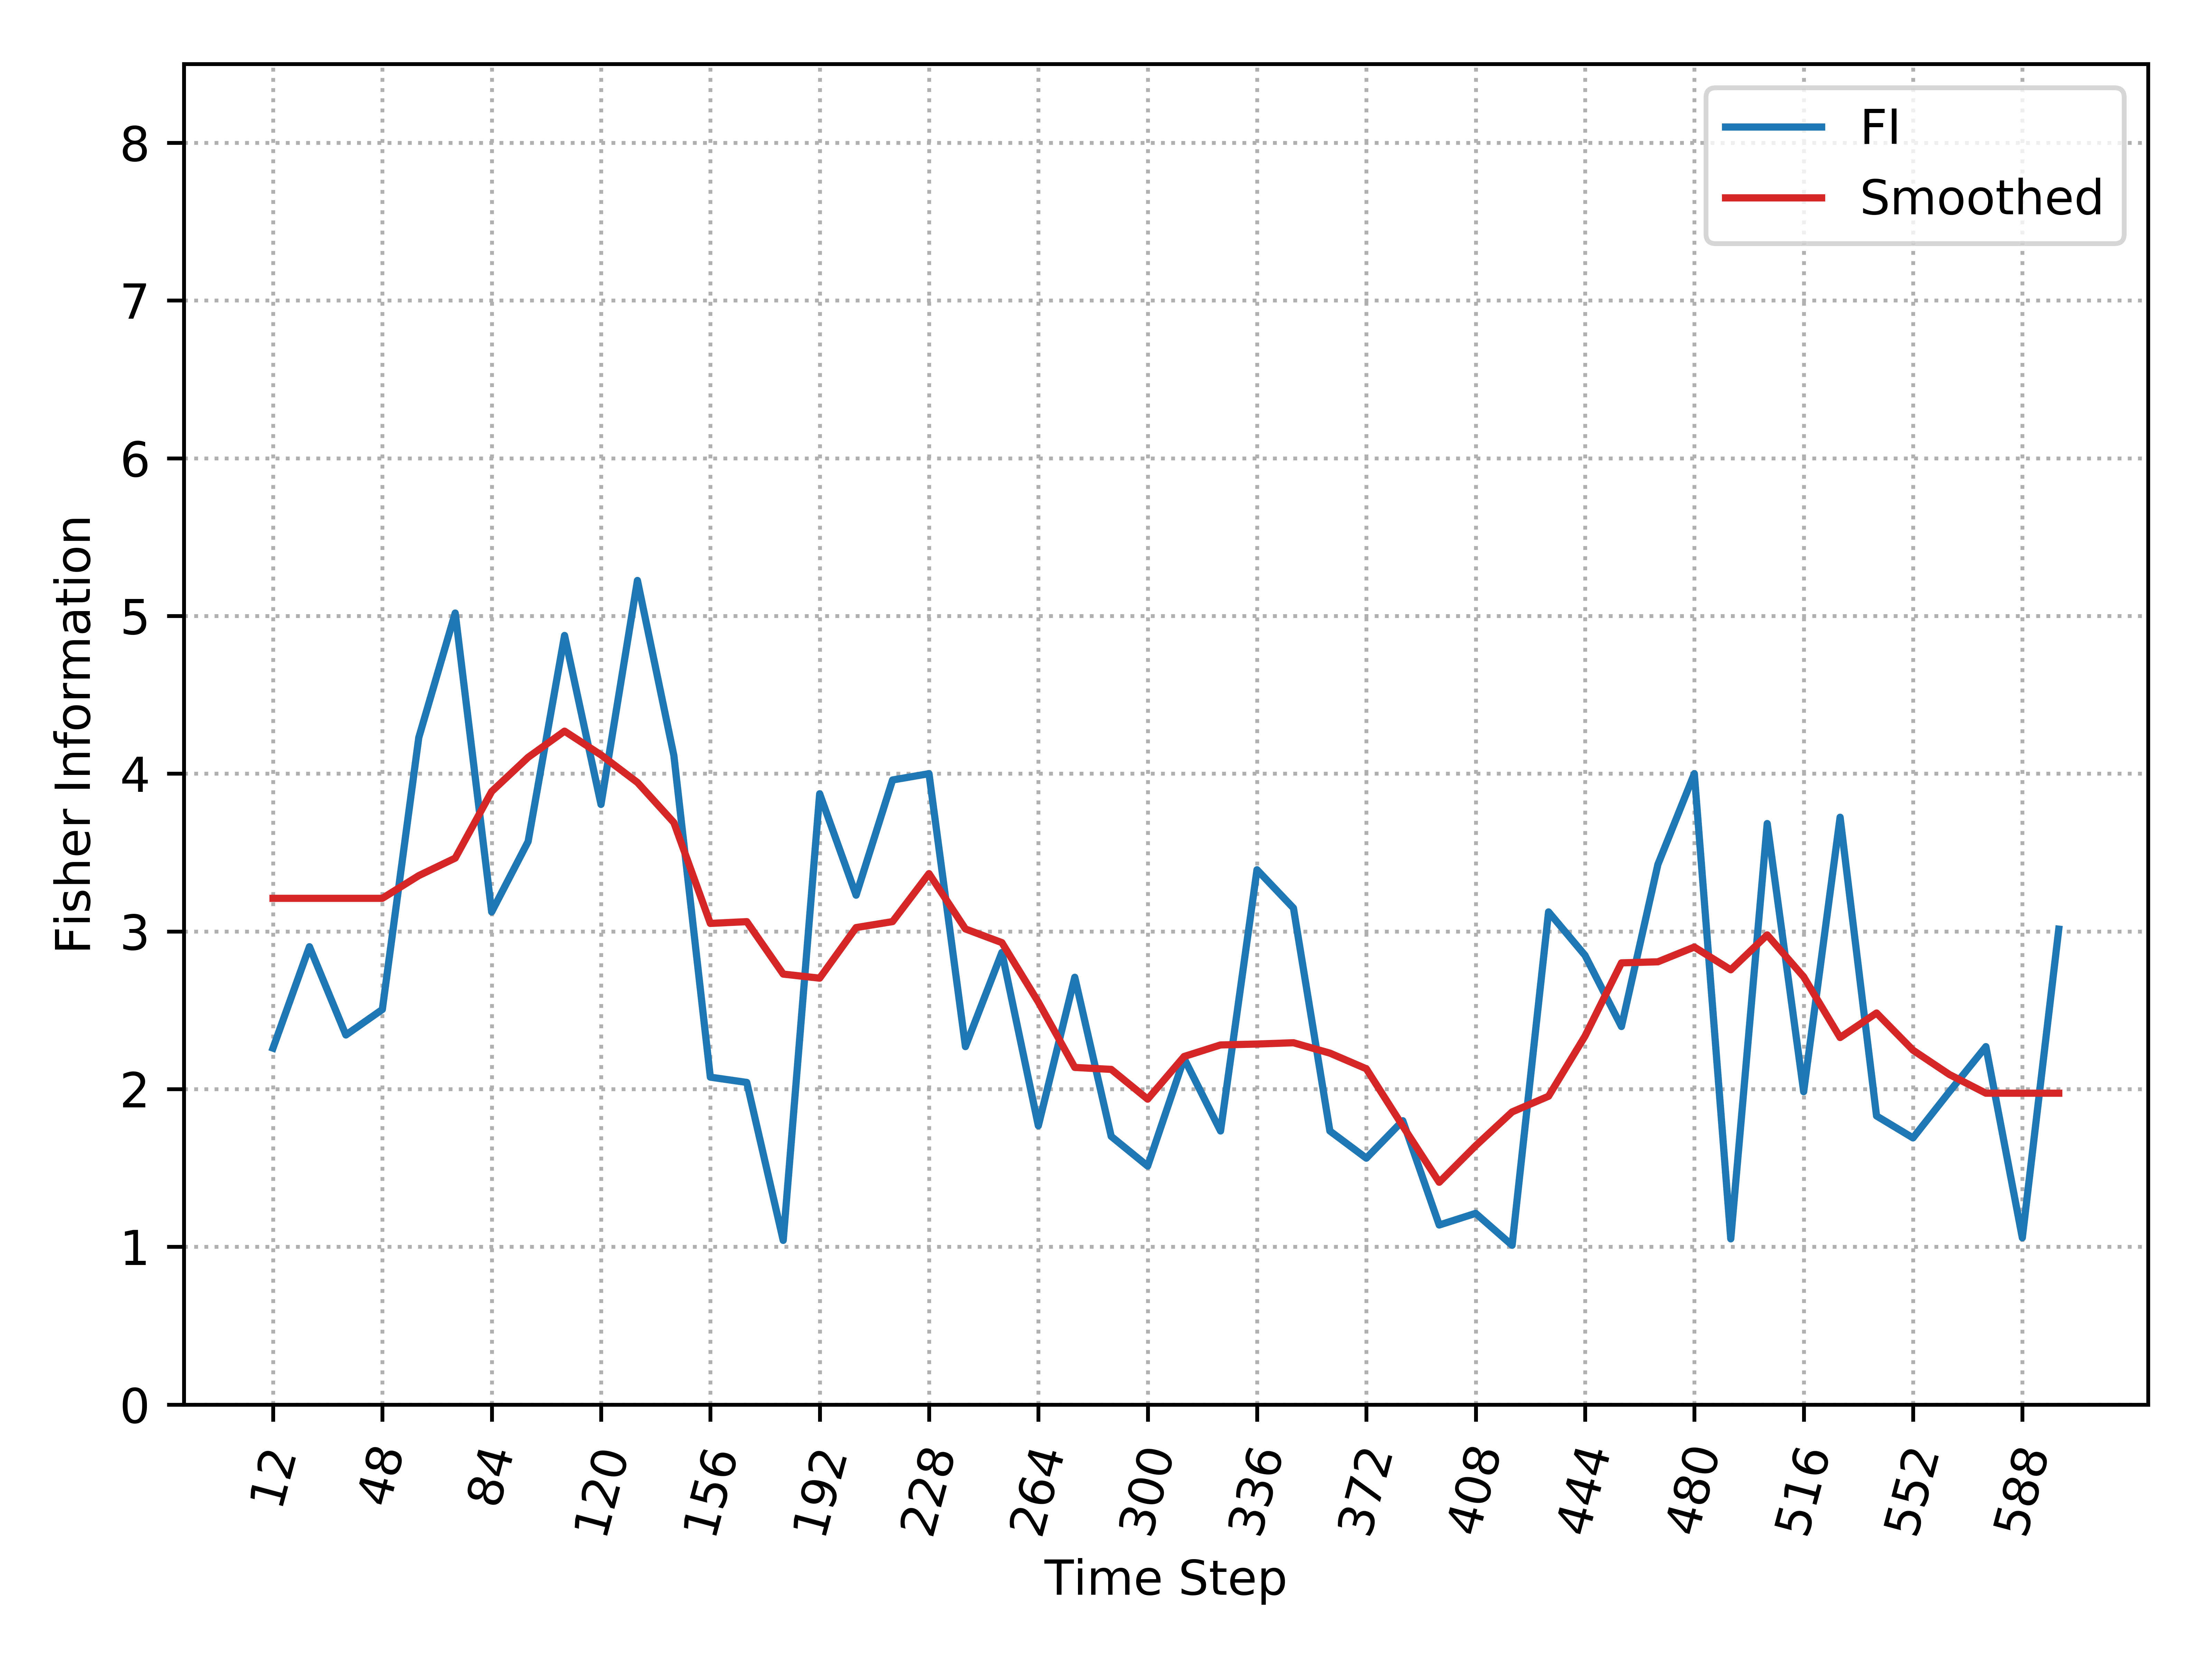

Data behind this chart, as committed beside it:
, Time_Step, FI, Smooth_FI
0, 12, 2.26, 3.21
1, 24, 2.903, 3.21
2, 36, 2.343, 3.21
3, 48, 2.505, 3.21
4, 60, 4.229, 3.354
5, 72, 5.019, 3.465
6, 84, 3.124, 3.887
7, 96, 3.569, 4.104
8, 108, 4.876, 4.27
9, 120, 3.805, 4.119
10, 132, 5.225, 3.944
11, 144, 4.114, 3.69
12, 156, 2.076, 3.051
13, 168, 2.043, 3.062
14, 180, 1.041, 2.729
15, 192, 3.873, 2.704
16, 204, 3.229, 3.024
17, 216, 3.96, 3.062
18, 228, 4, 3.366
19, 240, 2.269, 3.016
20, 252, 2.867, 2.929
21, 264, 1.768, 2.552
22, 276, 2.709, 2.138
23, 288, 1.7, 2.125
24, 300, 1.512, 1.936
25, 312, 2.195, 2.207
26, 324, 1.734, 2.28
27, 336, 3.391, 2.286
28, 348, 3.148, 2.294
29, 360, 1.734, 2.228
30, 372, 1.562, 2.129
31, 384, 1.8, 1.766
32, 396, 1.138, 1.409
33, 408, 1.212, 1.641
34, 420, 1.01, 1.855
35, 432, 3.124, 1.955
36, 444, 2.848, 2.336
37, 456, 2.397, 2.8
38, 468, 3.424, 2.807
39, 480, 4, 2.901
40, 492, 1.051, 2.756
41, 504, 3.684, 2.978
42, 516, 1.984, 2.712
43, 528, 3.724, 2.327
44, 540, 1.83, 2.483
45, 552, 1.691, 2.247
46, 564, 1.984, 2.092
47, 576, 2.269, 1.974
48, 588, 1.057, 1.974
49, 600, 3.014, 1.974
